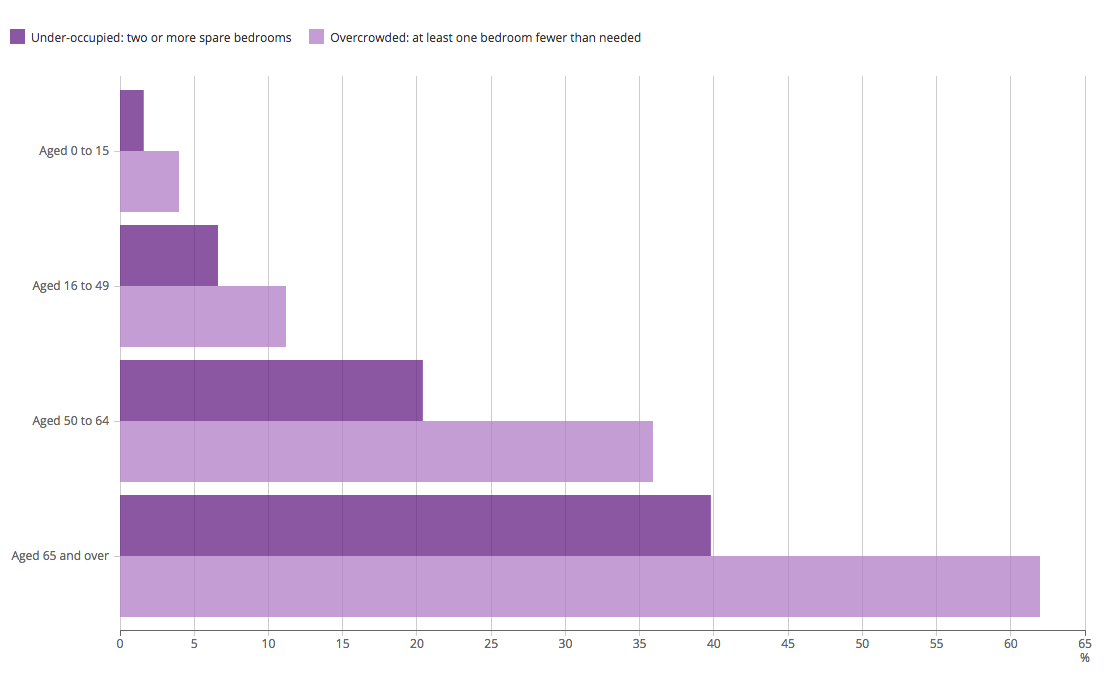

The table this chart was drawn from, first rows:
state, Under-occupied: two or more spare bedroo…, Overcrowded: at least one bedroom fewer …
Aged 0 to 15, 1.6, 4.0
Aged 16 to 49, 6.6, 11.2
Aged 50 to 64, 20.4, 35.9
Aged 65 and over, 39.8, 62.0
